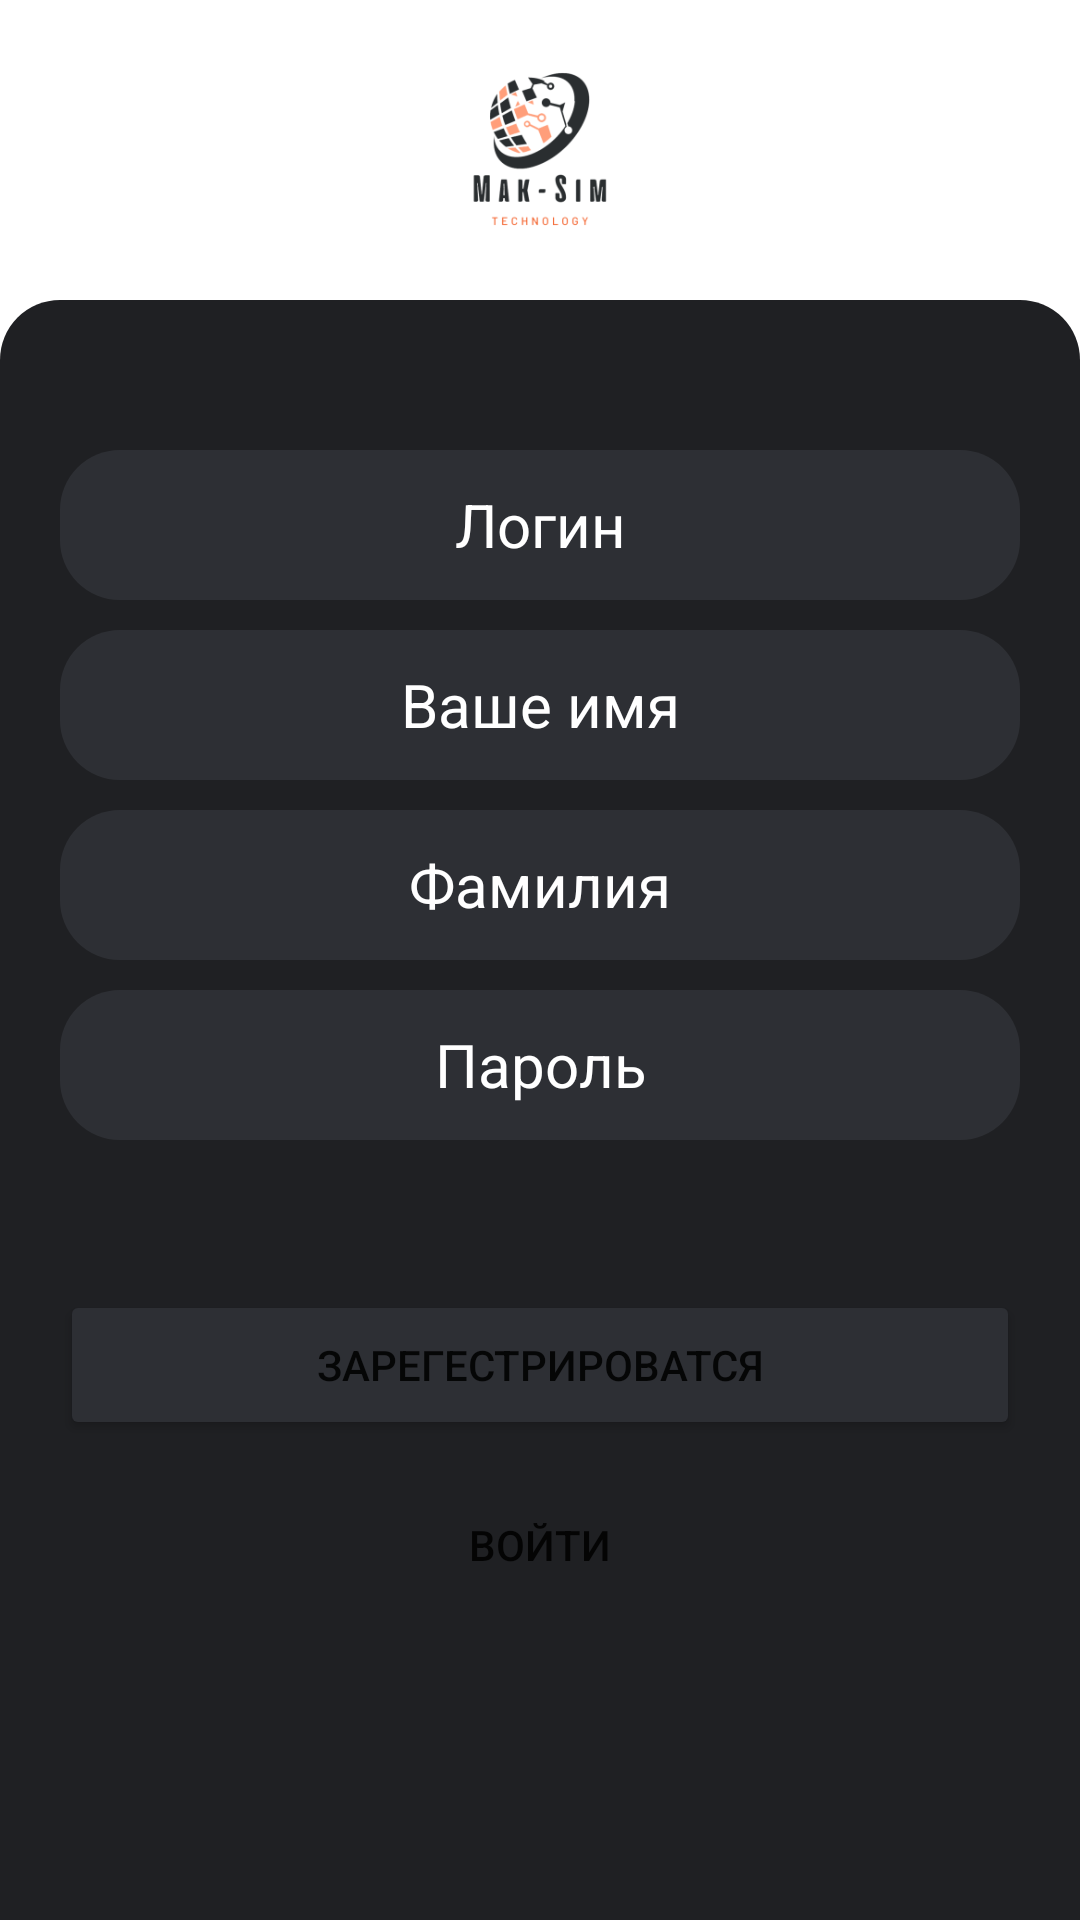

Reconstruct the res/layout file that produces this screen, plus the resources it refers to.
<!-- AndroidManifest.xml: application theme Theme.MacSim -->
<!-- res/layout/activity_register.xml -->
<?xml version="1.0" encoding="utf-8"?>
<androidx.constraintlayout.widget.ConstraintLayout xmlns:android="http://schemas.android.com/apk/res/android"
    xmlns:app="http://schemas.android.com/apk/res-auto"
    xmlns:tools="http://schemas.android.com/tools"
    android:layout_width="match_parent"
    android:layout_height="match_parent"
    tools:context=".RegisterActivity">

    <ImageView
        android:layout_width="100dp"
        android:layout_height="100dp"
        app:layout_constraintEnd_toEndOf="parent"
        app:layout_constraintStart_toStartOf="parent"
        app:layout_constraintTop_toTopOf="parent"
        android:src="@mipmap/macsim_logo_foreground"
        android:id="@+id/logo"
        />

    <LinearLayout
        android:layout_width="match_parent"
        android:layout_height="0dp"
        android:background="@drawable/login_corner"
        app:layout_constraintBottom_toBottomOf="parent"
        app:layout_constraintTop_toBottomOf="@id/logo"
        android:orientation="vertical">
        <EditText
            android:layout_width="match_parent"
            android:layout_height="50dp"
            android:layout_marginTop="50dp"
            android:layout_marginEnd="20dp"
            android:layout_marginStart="20dp"
            android:background="@drawable/edittext_corner_black"
            android:textSize="20dp"
            android:textColor="@color/white"
            android:textAlignment="center"
            android:hint="Логин"
            android:textColorHint="@color/white"
            android:id="@+id/LoginEditText"
            android:inputType="text"
            />

        <EditText
            android:layout_width="match_parent"
            android:layout_height="50dp"
            android:layout_marginTop="10dp"
            android:layout_marginEnd="20dp"
            android:layout_marginStart="20dp"
            android:background="@drawable/edittext_corner_black"
            android:textSize="20dp"
            android:textColor="@color/white"
            android:textAlignment="center"
            android:hint="Ваше имя"
            android:textColorHint="@color/white"
            android:id="@+id/FirstnameEditText"
            android:inputType="text"
            />

        <EditText
            android:layout_width="match_parent"
            android:layout_height="50dp"
            android:layout_marginTop="10dp"
            android:layout_marginEnd="20dp"
            android:layout_marginStart="20dp"
            android:background="@drawable/edittext_corner_black"
            android:textSize="20dp"
            android:textColor="@color/white"
            android:textAlignment="center"
            android:hint="Фамилия"
            android:textColorHint="@color/white"
            android:id="@+id/LastnameEditText"
            android:inputType="text"
            />
        <EditText
            android:layout_width="match_parent"
            android:layout_height="50dp"
            android:layout_marginTop="10dp"
            android:layout_marginEnd="20dp"
            android:layout_marginStart="20dp"
            android:background="@drawable/edittext_corner_black"
            android:textSize="20dp"
            android:textColor="@color/white"
            android:textAlignment="center"
            android:hint="Пароль"
            android:textColorHint="@color/white"
            android:id="@+id/PasswordEditText"
            android:inputType="textPassword"
            />

        <Button
            android:layout_width="match_parent"
            android:layout_height="50dp"
            android:layout_marginTop="50dp"
            android:layout_marginEnd="20dp"
            android:layout_marginStart="20dp"
            android:text="Зарегестрироватся"
            android:id="@+id/RegisterButton"
            android:backgroundTint="@color/overlay_dark"
            />
        <Button
            android:layout_width="match_parent"
            android:layout_height="50dp"
            android:layout_marginTop="10dp"
            android:layout_marginEnd="20dp"
            android:layout_marginStart="20dp"
            android:text="Войти"
            android:id="@+id/LoginButton"
            android:backgroundTint="@color/overlay_dark"
            android:background="?android:selectableItemBackground"
            />

    </LinearLayout>

</androidx.constraintlayout.widget.ConstraintLayout>
<!-- resources referenced by this layout -->
<resources>
  <color name="overlay_dark">#2D2f34</color>
  <color name="white">#FFFFFFFF</color>
  <!-- drawable edittext_corner_black (drawable) -->
  <?xml version="1.0" encoding="utf-8"?>
  
  <shape xmlns:android="http://schemas.android.com/apk/res/android">
      <corners
          android:radius="20dp"/>
      <gradient
          android:startColor="@color/overlay_dark"
          android:endColor="@color/overlay_dark"/>
  </shape>
  <!-- drawable login_corner (drawable) -->
  <?xml version="1.0" encoding="utf-8"?>
  
  <shape xmlns:android="http://schemas.android.com/apk/res/android">
      <corners
          android:topLeftRadius="20dp"
          android:topRightRadius="20dp"
          />
      <gradient
          android:endColor="@color/base"
          android:startColor="@color/base"/>
  </shape>
  <!-- mipmap macsim_logo_foreground: png bitmap (mipmap-hdpi, 6317 bytes) -->
  <style name="Theme.MacSim" parent="Theme.MaterialComponents.DayNight.DarkActionBar">
          
          <item name="colorPrimary">@color/purple_500</item>
          <item name="colorPrimaryVariant">@color/purple_700</item>
          <item name="colorOnPrimary">@color/white</item>
          
          <item name="colorSecondary">@color/teal_200</item>
          <item name="colorSecondaryVariant">@color/teal_700</item>
          <item name="colorOnSecondary">@color/black</item>
          
          <item name="android:statusBarColor" tools:targetApi="l">?attr/colorPrimaryVariant</item>
          
      </style>
  <color name="base">#1F2023</color>
  <color name="purple_500">#FF6200EE</color>
  <color name="purple_700">#1F2023</color>
  <color name="teal_200">#FF03DAC5</color>
  <color name="teal_700">#FF018786</color>
  <color name="black">#FF000000</color>
</resources>
